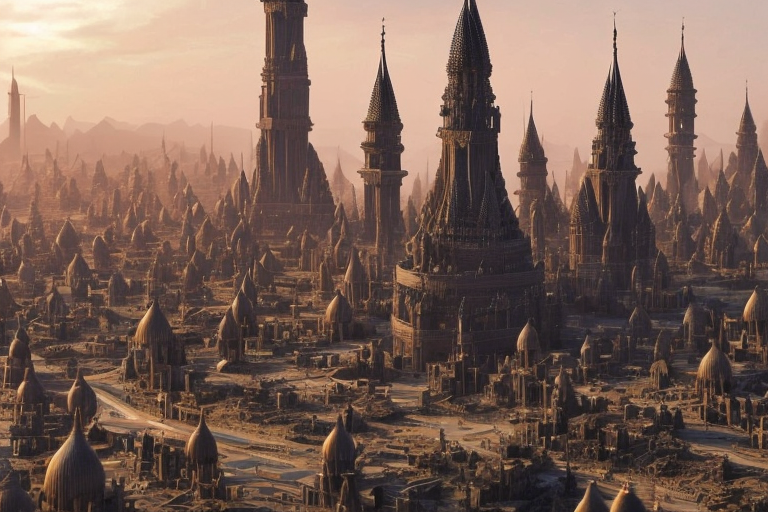
Generation parameters embedded in this image by AUTOMATIC1111 Stable Diffusion web UI or a fork of it (Forge, ...) (PNG 'parameters' text chunk):
Thick layered papercut art of concept art of a giant Arabic tower that goes from the ground to the sky in the Islamic  style, surpassing the clouds, clouds making a circle around the tower, demons flying in a hellish and reddish environment, view from below, artstation,detailed . Deep 3D, volumetric, dimensional, depth, thick paper, high stack, heavy texture, tangible layers
Negative prompt: 2D, flat, thin paper, low stack, smooth texture, painting, drawing, photo, deformed, 2d,ugly,text,watermarks
Steps: 25, Sampler: DPM++ 2M Karras, CFG scale: 7, Seed: 2394123937, Size: 768x512, Model hash: cbb4262126, Model: SDWorldLandmarks, Style Selector Enabled: True, Style Selector Randomize: True, Style Selector Style: Dystopian, Version: v1.6.0